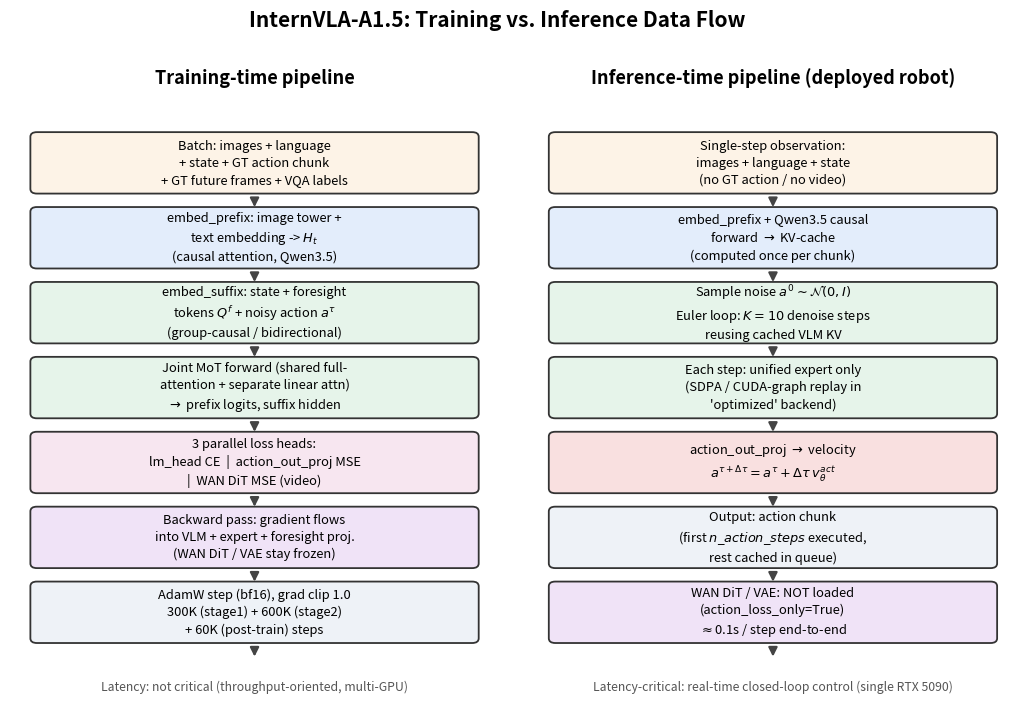

Write Python code to recreate this figure. (Note: this script raises an exception after producing the figure.)
"""Draw a training-vs-inference data-flow / latency comparison for InternVLA-A1.5.

Output: train_infer_comparison.png (English labels only).
"""
import matplotlib.pyplot as plt
from matplotlib.patches import FancyBboxPatch, FancyArrowPatch

fig = plt.figure(figsize=(13, 7.6))
gs = fig.add_gridspec(1, 2, width_ratios=[1, 1], wspace=0.06)
ax_train = fig.add_subplot(gs[0, 0])
ax_infer = fig.add_subplot(gs[0, 1])

for ax in (ax_train, ax_infer):
    ax.set_xlim(0, 6)
    ax.set_ylim(0, 10)
    ax.axis("off")


def box(ax, x, y, w, h, text, fc="#eef2f7", ec="#333333", fontsize=9.3, lw=1.3):
    b = FancyBboxPatch((x, y), w, h, boxstyle="round,pad=0.05,rounding_size=0.08",
                        linewidth=lw, edgecolor=ec, facecolor=fc, zorder=2)
    ax.add_patch(b)
    ax.text(x + w / 2, y + h / 2, text, ha="center", va="center", fontsize=fontsize,
             zorder=3, linespacing=1.4)


def down_arrow(ax, x, y1, y2, color="#444444"):
    a = FancyArrowPatch((x, y1), (x, y2), arrowstyle="-|>", color=color,
                         linewidth=1.6, mutation_scale=13, zorder=1)
    ax.add_patch(a)


# ============ Left: training-time pipeline ============
ax_train.set_title("Training-time pipeline", fontsize=13, fontweight="bold", pad=10)
steps_train = [
    ("Batch: images + language\n+ state + GT action chunk\n+ GT future frames + VQA labels", "#fdf3e7"),
    ("embed_prefix: image tower +\ntext embedding -> $H_t$\n(causal attention, Qwen3.5)", "#e3edfb"),
    ("embed_suffix: state + foresight\ntokens $Q^f$ + noisy action $a^\\tau$\n(group-causal / bidirectional)", "#e6f4ea"),
    ("Joint MoT forward (shared full-\nattention + separate linear attn)\n$\\rightarrow$ prefix logits, suffix hidden", "#e6f4ea"),
    ("3 parallel loss heads:\nlm_head CE  |  action_out_proj MSE\n|  WAN DiT MSE (video)", "#f7e6f0"),
    ("Backward pass: gradient flows\ninto VLM + expert + foresight proj.\n(WAN DiT / VAE stay frozen)", "#f0e3f7"),
    ("AdamW step (bf16), grad clip 1.0\n300K (stage1) + 600K (stage2)\n+ 60K (post-train) steps", "#eef2f7"),
]
y = 9.3
for text, fc in steps_train:
    box(ax_train, 0.3, y - 0.9, 5.4, 0.95, text, fc=fc)
    y -= 1.28
    if y > -0.3:
        down_arrow(ax_train, 3.0, y + 0.28, y + 0.05)

ax_train.text(3.0, -0.15, "Latency: not critical (throughput-oriented, multi-GPU)",
              ha="center", fontsize=8.8, style="italic", color="#555555")

# ============ Right: inference-time pipeline ============
ax_infer.set_title("Inference-time pipeline (deployed robot)", fontsize=13, fontweight="bold", pad=10)
steps_infer = [
    ("Single-step observation:\nimages + language + state\n(no GT action / no video)", "#fdf3e7"),
    ("embed_prefix + Qwen3.5 causal\nforward $\\rightarrow$ KV-cache\n(computed once per chunk)", "#e3edfb"),
    ("Sample noise $a^0\\sim\\mathcal{N}(0,I)$\nEuler loop: $K{=}10$ denoise steps\nreusing cached VLM KV", "#e6f4ea"),
    ("Each step: unified expert only\n(SDPA / CUDA-graph replay in\n'optimized' backend)", "#e6f4ea"),
    ("action_out_proj $\\rightarrow$ velocity\n$a^{\\tau+\\Delta\\tau}=a^\\tau+\\Delta\\tau\\,v_\\theta^{act}$", "#f9e0e0"),
    ("Output: action chunk\n(first $n\\_action\\_steps$ executed,\nrest cached in queue)", "#eef2f7"),
    ("WAN DiT / VAE: NOT loaded\n(action_loss_only=True)\n$\\approx$0.1s / step end-to-end", "#f0e3f7"),
]
y = 9.3
for text, fc in steps_infer:
    box(ax_infer, 0.3, y - 0.9, 5.4, 0.95, text, fc=fc)
    y -= 1.28
    if y > -0.3:
        down_arrow(ax_infer, 3.0, y + 0.28, y + 0.05)

ax_infer.text(3.0, -0.15, "Latency-critical: real-time closed-loop control (single RTX 5090)",
              ha="center", fontsize=8.8, style="italic", color="#555555")

fig.suptitle("InternVLA-A1.5: Training vs. Inference Data Flow", fontsize=15, fontweight="bold", y=0.995)
plt.tight_layout(rect=[0, 0, 1, 0.95])
out_path = __file__.rsplit("/", 1)[0] + "/train_infer_comparison.png"
plt.savefig(out_path, dpi=170, bbox_inches="tight")
print("saved", out_path)
